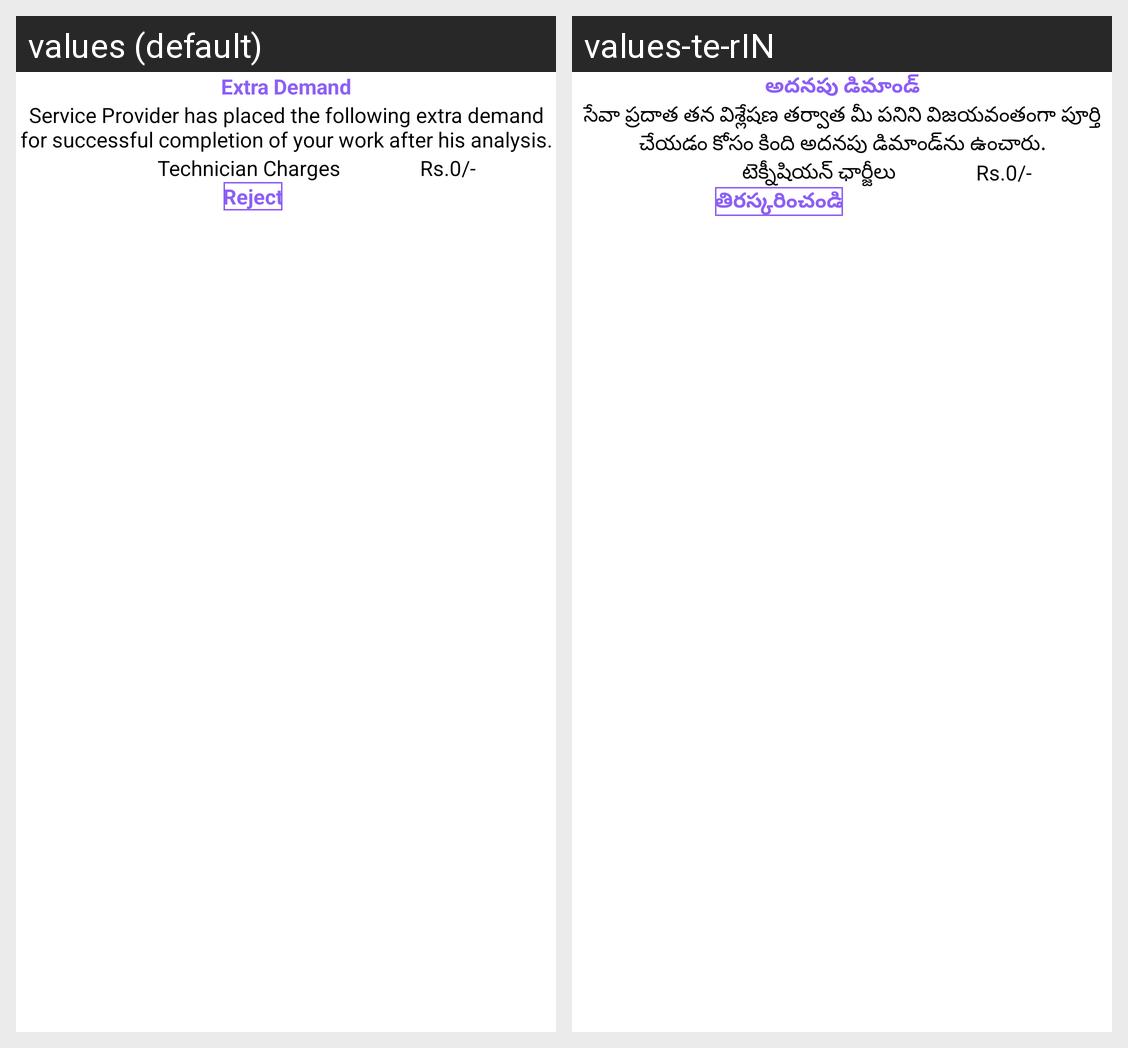

Translations of the strings shown on this Android screen, per locale in the grid:
Android screen res/layout/installment_raised_dialog.xml rendered under 2 locales, left to right: values (default), values-te-rIN. Device: Nexus 5 (rendered at 1080×1920; each locale shown at half size, 540×960, under a caption strip naming it); theme Theme.Satrango.
Strings drawn on this screen, with the default value and each locale's value (text and hints the layout hard-codes, and strings that could not be matched under every locale, appear in the picture but are not listed):

extra_demand
  values: Extra Demand
  values-te-rIN: అదనపు డిమాండ్

service_provider_has_placed_the_following_extra_demand_for_successful_completion_of_your_work_after_his_analysis
  values: Service Provider has placed the following extra demand for successful completion of your work after his analysis.
  values-te-rIN: సేవా ప్రదాత తన విశ్లేషణ తర్వాత మీ పనిని విజయవంతంగా పూర్తి చేయడం కోసం కింది అదనపు డిమాండ్‌ను ఉంచారు.

technician_charges
  values: Technician Charges
  values-te-rIN: టెక్నీషియన్ ఛార్జీలు

rs_0_00
  values: Rs.0/-
  values-te-rIN: Rs.0/-

reject
  values: Reject
  values-te-rIN: తిరస్కరించండి
